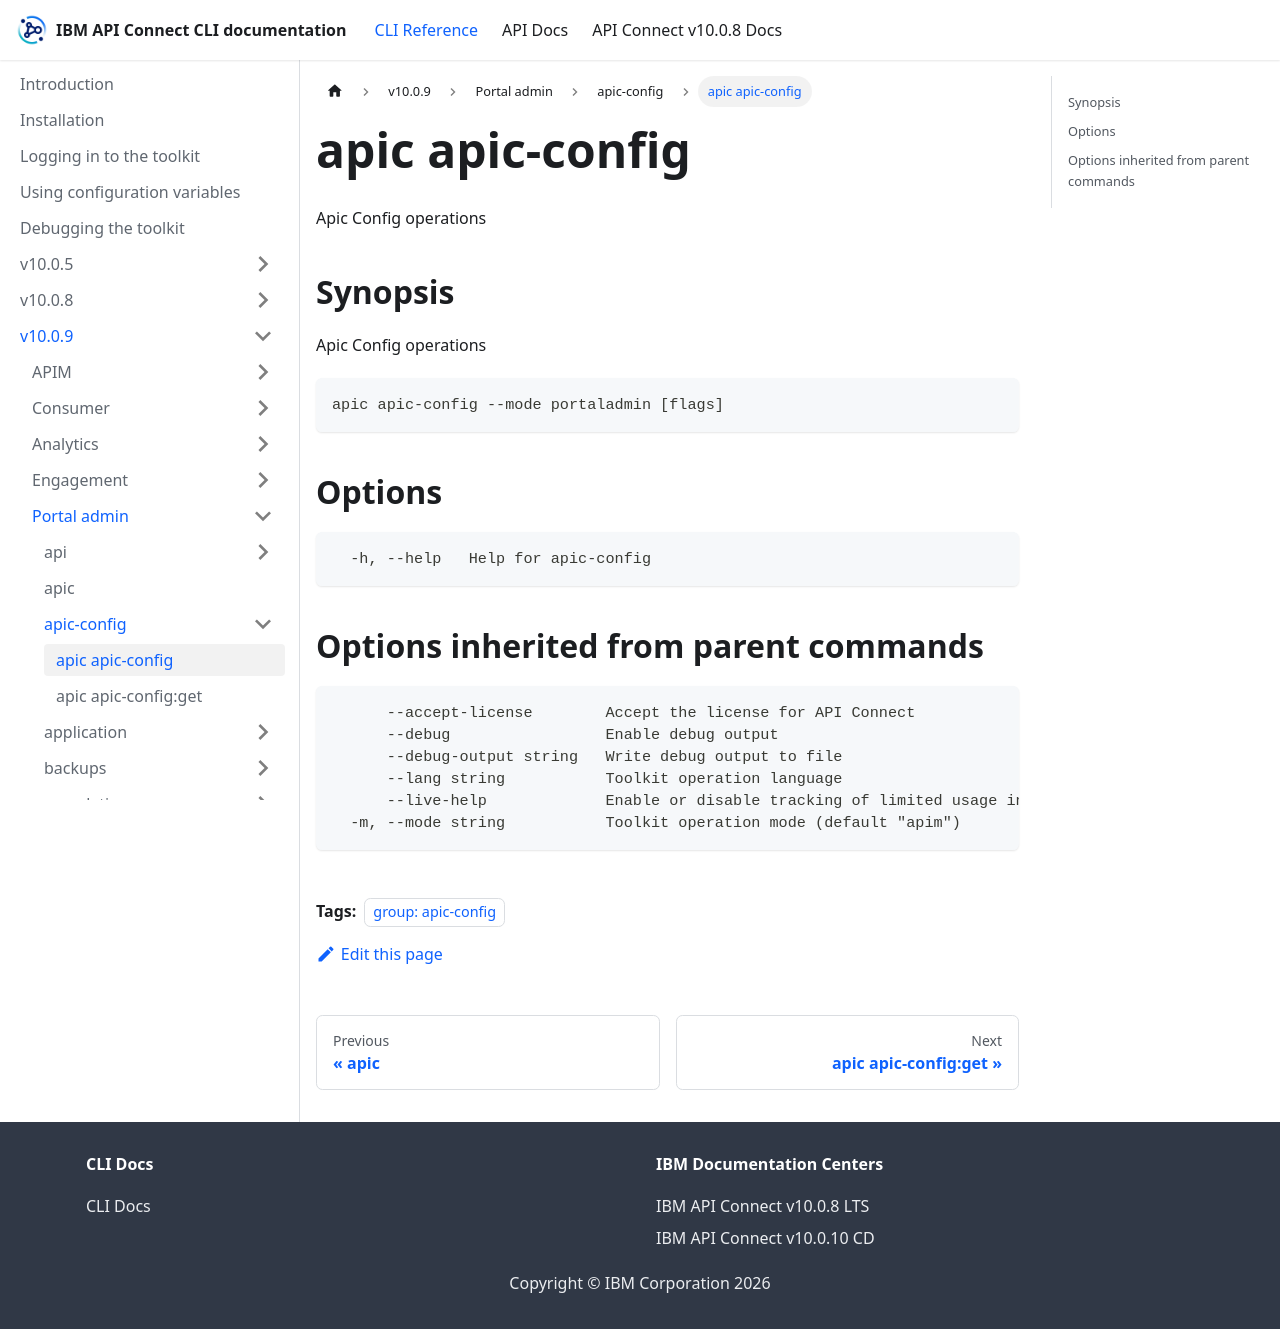

repository: ibm-apiconnect/clidocs · page: docs/v1009/portaladmin/apic-config/apic_apic-config.html · generator: docusaurus

---
tags:
- "group: apic-config"
---
# apic apic-config

Apic Config operations

## Synopsis

Apic Config operations

```
apic apic-config --mode portaladmin [flags]
```


## Options

```
  -h, --help   Help for apic-config
```

## Options inherited from parent commands

```
      --accept-license        Accept the license for API Connect
      --debug                 Enable debug output
      --debug-output string   Write debug output to file
      --lang string           Toolkit operation language
      --live-help             Enable or disable tracking of limited usage information
  -m, --mode string           Toolkit operation mode (default "apim")
```
